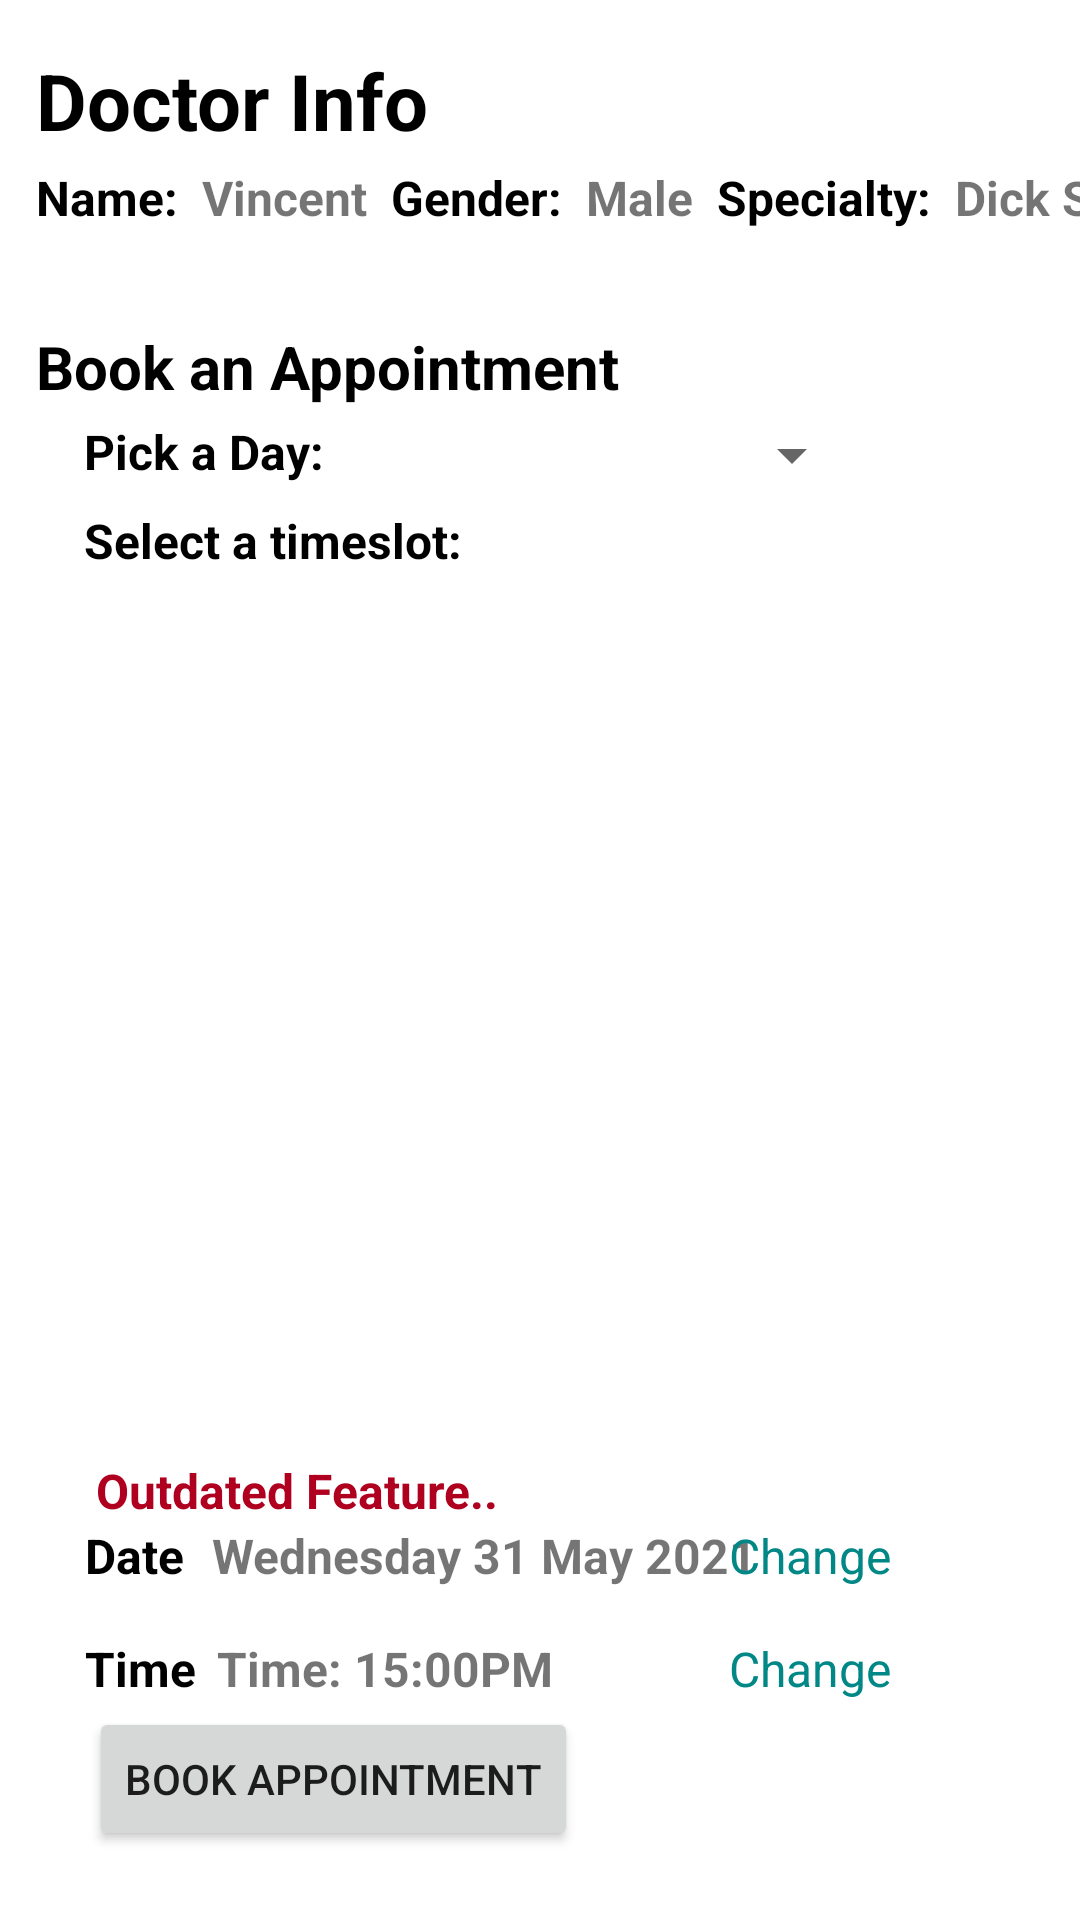

Write the Android layout XML for this screen, with the resource values it uses.
<!-- AndroidManifest.xml: application theme Theme.Medical_Clinic -->
<!-- res/layout/activity_doctor_info.xml -->
<?xml version="1.0" encoding="utf-8"?>
<androidx.constraintlayout.widget.ConstraintLayout xmlns:android="http://schemas.android.com/apk/res/android"
    xmlns:app="http://schemas.android.com/apk/res-auto"
    xmlns:tools="http://schemas.android.com/tools"
    android:layout_width="match_parent"
    android:layout_height="match_parent"
    tools:context=".DoctorInfoActivity">


    <TextView
        android:id="@+id/textView3"
        android:layout_width="wrap_content"
        android:layout_height="wrap_content"
        android:layout_marginStart="12dp"
        android:layout_marginTop="16dp"
        android:text="Doctor Info"
        android:textColor="@color/black"
        android:textSize="26dp"

        android:textStyle="bold"
        app:layout_constraintStart_toStartOf="parent"
        app:layout_constraintTop_toTopOf="parent" />

    <TextView
        android:id="@+id/textView2"
        android:layout_width="wrap_content"
        android:layout_height="wrap_content"
        android:layout_marginStart="12dp"
        android:layout_marginTop="4dp"
        android:text="Name:"
        android:textColor="@color/black"
        android:textSize="16dp"

        android:textStyle="bold"
        app:layout_constraintStart_toStartOf="parent"
        app:layout_constraintTop_toBottomOf="@+id/textView3" />

    <TextView
        android:id="@+id/textView4"
        android:layout_width="wrap_content"
        android:layout_height="wrap_content"
        android:layout_marginStart="8dp"
        android:text="Gender:"
        android:textColor="@color/black"
        android:textSize="16dp"
        android:textStyle="bold"
        app:layout_constraintStart_toEndOf="@+id/textViewName"
        app:layout_constraintTop_toTopOf="@+id/textViewName" />


    <TextView
        android:id="@+id/textView5"
        android:layout_width="wrap_content"
        android:layout_height="wrap_content"
        android:layout_marginStart="8dp"
        android:text="Specialty:"
        android:textColor="@color/black"
        android:textSize="16dp"
        android:textStyle="bold"
        app:layout_constraintStart_toEndOf="@+id/textViewGender"
        app:layout_constraintTop_toTopOf="@+id/textViewGender" />

    <TextView
        android:id="@+id/textViewName"
        android:layout_width="wrap_content"
        android:layout_height="wrap_content"
        android:layout_marginStart="8dp"
        android:text="Vincent"
        android:textSize="16dp"

        android:textStyle="bold"
        app:layout_constraintStart_toEndOf="@+id/textView2"
        app:layout_constraintTop_toTopOf="@+id/textView2" />

    <TextView
        android:id="@+id/textViewGender"
        android:layout_width="wrap_content"
        android:layout_height="wrap_content"
        android:layout_marginStart="8dp"
        android:text="Male"
        android:textSize="16dp"
        android:textStyle="bold"
        app:layout_constraintStart_toEndOf="@+id/textView4"
        app:layout_constraintTop_toTopOf="@+id/textView4" />

    <TextView
        android:id="@+id/textViewSpecialty"
        android:layout_width="wrap_content"
        android:layout_height="wrap_content"
        android:layout_marginStart="8dp"
        android:text="Dick Surgeon"
        android:textSize="16dp"
        android:textStyle="bold"
        app:layout_constraintStart_toEndOf="@+id/textView5"
        app:layout_constraintTop_toTopOf="@+id/textView5" />


    <TextView
        android:id="@+id/textView7"
        android:layout_width="wrap_content"
        android:layout_height="wrap_content"
        android:layout_marginStart="12dp"
        android:layout_marginTop="32dp"
        android:text="Book an Appointment"
        android:textColor="@color/black"

        android:textSize="20dp"
        android:textStyle="bold"

        app:layout_constraintStart_toStartOf="parent"
        app:layout_constraintTop_toBottomOf="@+id/textView2" />

    <TextView
        android:id="@+id/textView8"
        android:layout_width="wrap_content"
        android:layout_height="wrap_content"
        android:text="Date"
        android:textColor="@color/black"
        android:textSize="16dp"
        android:textStyle="bold"
        app:layout_constraintEnd_toEndOf="parent"
        app:layout_constraintHorizontal_bias="0.087"
        app:layout_constraintStart_toStartOf="parent"
        app:layout_constraintTop_toBottomOf="@+id/textView20" />

    <TextView
        android:id="@+id/textView6"
        android:layout_width="wrap_content"
        android:layout_height="wrap_content"
        android:layout_marginStart="28dp"
        android:layout_marginTop="4dp"
        android:text="Pick a Day:"
        android:textColor="@color/black"
        android:textSize="16dp"
        android:textStyle="bold"

        app:layout_constraintStart_toStartOf="parent"
        app:layout_constraintTop_toBottomOf="@+id/textView7" />

    <TextView
        android:id="@+id/textView11"
        android:layout_width="wrap_content"
        android:layout_height="wrap_content"
        android:layout_marginStart="28dp"
        android:layout_marginTop="8dp"
        android:text="Select a timeslot:"
        android:textColor="@color/black"
        android:textSize="16dp"

        android:textStyle="bold"
        app:layout_constraintStart_toStartOf="parent"
        app:layout_constraintTop_toBottomOf="@+id/textView6" />

    <TextView
        android:id="@+id/textView20"
        android:layout_width="wrap_content"
        android:layout_height="wrap_content"
        android:layout_marginStart="32dp"
        android:layout_marginTop="32dp"
        android:text="Outdated Feature.."
        android:textColor="@color/design_default_color_error"

        android:textSize="16dp"
        android:textStyle="bold"
        app:layout_constraintStart_toStartOf="parent"
        app:layout_constraintTop_toBottomOf="@+id/timeslotListView" />

    <TextView
        android:id="@+id/textView9"
        android:layout_width="wrap_content"
        android:layout_height="wrap_content"
        android:layout_marginTop="16dp"
        android:text="Time"
        android:textColor="@color/black"
        android:textSize="16dp"
        android:textStyle="bold"
        app:layout_constraintEnd_toEndOf="parent"
        app:layout_constraintHorizontal_bias="0.088"
        app:layout_constraintStart_toStartOf="parent"
        app:layout_constraintTop_toBottomOf="@+id/textView8" />

    <TextView
        android:id="@+id/textViewDate"
        android:layout_width="wrap_content"
        android:layout_height="wrap_content"
        android:text="Wednesday 31 May 2021"
        android:textSize="16dp"
        android:textStyle="bold"
        app:layout_constraintBottom_toBottomOf="@+id/textView8"
        app:layout_constraintEnd_toEndOf="parent"
        app:layout_constraintHorizontal_bias="0.08"
        app:layout_constraintStart_toEndOf="@+id/textView8"
        app:layout_constraintTop_toTopOf="@+id/textView8"
        app:layout_constraintVertical_bias="0.0" />

    <TextView
        android:id="@+id/textViewChangeDate"
        android:layout_width="wrap_content"
        android:layout_height="wrap_content"
        android:text="Change"
        android:textColor="@color/teal_700"
        android:textSize="16dp"
        android:textStyle=""
        app:layout_constraintBottom_toBottomOf="@+id/textViewDate"
        app:layout_constraintEnd_toEndOf="parent"
        app:layout_constraintHorizontal_bias="0.742"
        app:layout_constraintStart_toEndOf="@+id/textView8"
        app:layout_constraintTop_toTopOf="@+id/textViewDate"
        app:layout_constraintVertical_bias="0.0" />

    <TextView
        android:id="@+id/textViewTime"
        android:layout_width="wrap_content"
        android:layout_height="wrap_content"
        android:text="Time: 15:00PM"
        android:textSize="16dp"
        android:textStyle="bold"
        app:layout_constraintBottom_toBottomOf="@+id/textView9"
        app:layout_constraintEnd_toEndOf="parent"
        app:layout_constraintHorizontal_bias="0.038"
        app:layout_constraintStart_toEndOf="@+id/textView9"
        app:layout_constraintTop_toTopOf="@+id/textView9"
        app:layout_constraintVertical_bias="0.0" />

    <TextView
        android:id="@+id/textViewChangeTime"
        android:layout_width="wrap_content"
        android:layout_height="wrap_content"
        android:text="Change"
        android:textColor="@color/teal_700"
        android:textSize="16dp"
        android:textStyle=""
        app:layout_constraintBottom_toBottomOf="@+id/textViewTime"
        app:layout_constraintEnd_toEndOf="parent"
        app:layout_constraintHorizontal_bias="0.738"
        app:layout_constraintStart_toEndOf="@+id/textView9"
        app:layout_constraintTop_toTopOf="@+id/textViewTime"
        app:layout_constraintVertical_bias="0.0" />

    <Button
        android:id="@+id/btnBook"
        android:layout_width="wrap_content"
        android:layout_height="wrap_content"
        android:text="Book Appointment"
        app:layout_constraintBottom_toBottomOf="parent"
        app:layout_constraintEnd_toEndOf="parent"
        app:layout_constraintHorizontal_bias="0.15"
        app:layout_constraintStart_toStartOf="parent"
        app:layout_constraintTop_toBottomOf="@+id/textViewTime"
        app:layout_constraintVertical_bias="0.076" />

    <Spinner
        android:id="@+id/spinner"
        android:layout_width="168dp"
        android:layout_height="24dp"

        android:layout_marginStart="12dp"
        app:layout_constraintStart_toEndOf="@+id/textView6"
        app:layout_constraintTop_toTopOf="@+id/textView6" />

    <ListView
        android:id="@+id/timeslotListView"
        android:layout_width="match_parent"
        android:layout_marginHorizontal="30dp"
        android:layout_height="263dp"
        app:layout_constraintEnd_toEndOf="parent"
        app:layout_constraintStart_toStartOf="parent"
        app:layout_constraintTop_toBottomOf="@+id/textView11" />


</androidx.constraintlayout.widget.ConstraintLayout>
<!-- resources referenced by this layout -->
<resources>
  <color name="black">#FF000000</color>
  <color name="teal_700">#FF018786</color>
  <style name="Theme.Medical_Clinic" parent="Theme.MaterialComponents.DayNight.DarkActionBar">
          
          <item name="colorPrimary">@color/purple_500</item>
          <item name="colorPrimaryVariant">@color/purple_700</item>
          <item name="colorOnPrimary">@color/white</item>
          
          <item name="colorSecondary">@color/teal_200</item>
          <item name="colorSecondaryVariant">@color/teal_700</item>
          <item name="colorOnSecondary">@color/black</item>
          
          <item name="android:statusBarColor" tools:targetApi="l">?attr/colorPrimaryVariant</item>
          
      </style>
  <color name="purple_500">#010001</color>
  <color name="purple_700">#FF3700B3</color>
  <color name="white">#FFFFFFFF</color>
  <color name="teal_200">#FF03DAC5</color>
</resources>
